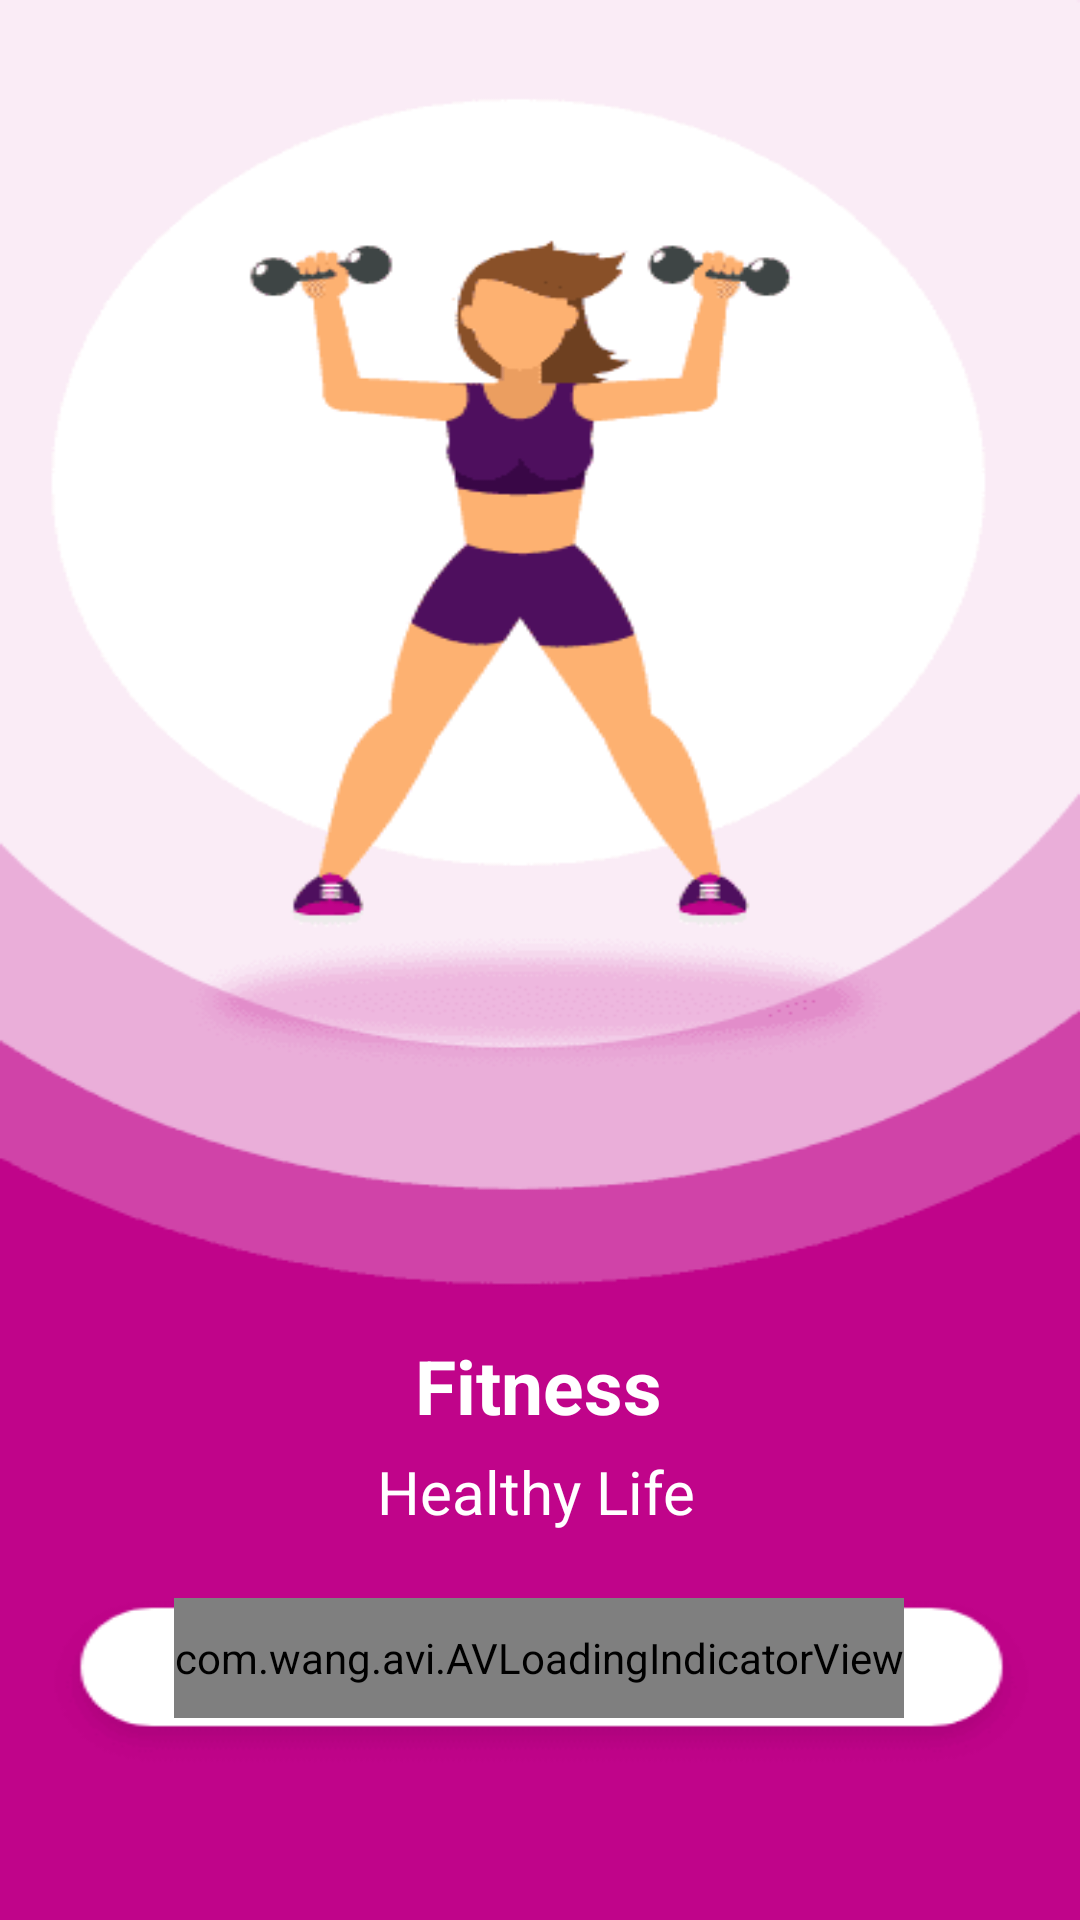

Produce the Android XML layout that renders to this screen, including the resource entries it uses.
<!-- AndroidManifest.xml: application theme Theme.Fitness -->
<!-- res/layout/activity_splash.xml -->
<?xml version="1.0" encoding="utf-8"?>
<androidx.constraintlayout.widget.ConstraintLayout
    xmlns:android="http://schemas.android.com/apk/res/android"
    xmlns:tools="http://schemas.android.com/tools"
    xmlns:app="http://schemas.android.com/apk/res-auto"
    android:background="@drawable/splash"
    android:layout_width="match_parent"
    android:layout_height="match_parent"
    tools:context=".view.activity.Splash">
    <TextView
        android:layout_width="wrap_content"
        android:layout_height="wrap_content"
        android:text="@string/fitness"
        android:textColor="#FFF"
        android:textSize="25sp"
        android:textStyle="bold"
        app:layout_constraintBottom_toBottomOf="parent"
        app:layout_constraintEnd_toEndOf="parent"
        app:layout_constraintHorizontal_bias="0.498"
        app:layout_constraintStart_toStartOf="parent"
        app:layout_constraintTop_toTopOf="parent"
        app:layout_constraintVertical_bias="0.734" />


    <TextView
        android:layout_width="wrap_content"
        android:layout_height="wrap_content"
        android:text="@string/healthy_life"
        android:textColor="#FFF"
        android:textSize="20sp"
        app:layout_constraintBottom_toBottomOf="parent"
        app:layout_constraintEnd_toEndOf="parent"
        app:layout_constraintHorizontal_bias="0.495"
        app:layout_constraintStart_toStartOf="parent"
        app:layout_constraintTop_toTopOf="parent"
        app:layout_constraintVertical_bias="0.789" />


    <com.wang.avi.AVLoadingIndicatorView
        android:id="@+id/progressBar"
        style="?android:attr/progressBarStyleHorizontal"
        android:layout_width="wrap_content"
        android:layout_height="40dp"
        app:indicatorColor="@color/dark_violet"
        app:layout_constraintBottom_toBottomOf="parent"
        app:layout_constraintEnd_toEndOf="parent"
        app:layout_constraintHorizontal_bias="0.498"
        app:layout_constraintStart_toStartOf="parent"
        app:layout_constraintTop_toTopOf="parent"
        app:layout_constraintVertical_bias="0.888" />




</androidx.constraintlayout.widget.ConstraintLayout>
<!-- resources referenced by this layout -->
<resources>
  <color name="dark_violet">#4e0f5e</color>
  <!-- drawable splash: png bitmap (drawable, 9244 bytes) -->
  <string name="fitness">Fitness</string>
  <string name="healthy_life">Healthy Life</string>
  <style name="Theme.Fitness" parent="Theme.MaterialComponents.Light.NoActionBar">
          
          <item name="colorPrimary">@color/purple_500</item>
          <item name="colorPrimaryVariant">@color/dark_violet</item>
          <item name="colorOnPrimary">@color/white</item>
          
          <item name="colorSecondary">@color/teal_200</item>
          <item name="colorSecondaryVariant">@color/teal_700</item>
          <item name="colorOnSecondary">@color/black</item>
  
          
          <item name="android:statusBarColor" tools:targetApi="l">?attr/colorPrimaryVariant</item>
  
      </style>
  <color name="purple_500">#081029</color>
  <color name="white">#FFFFFFFF</color>
  <color name="teal_200">#FF03DAC5</color>
  <color name="teal_700">#FF018786</color>
  <color name="black">#FF000000</color>
</resources>
